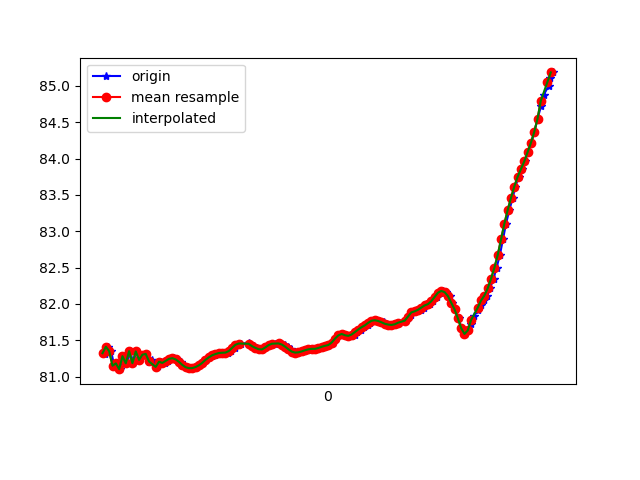

Values plotted in this chart, from the file beside it:
1618183400205, 879063152784310, 81.326645, 14.951188, 90.393364
1618183400215, 879063172015080, 81.32, 14.89, 89.77
1618183400234, 879063191245850, 81.41, 14.97, 90.83
1618183400252, 879063210476620, 81.35, 14.92, 90.3
1618183400270, 879063229707390, 81.15, 14.99, 91.41
1618183400290, 879063248938160, 81.18, 14.94, 90.74
1618183400308, 879063268168930, 81.1, 14.94, 91.44
1618183400327, 879063287399700, 81.28, 14.94, 90.57
1618183400349, 879063306630470, 81.18, 14.9, 91.12
1618183400367, 879063325861240, 81.35, 14.93, 90.46
1618183400385, 879063345092010, 81.18, 14.93, 91.16
1618183400404, 879063364322780, 81.35, 14.95, 90.67
1618183400421, 879063383553550, 81.23, 14.88, 91.21
1618183400443, 879063402784320, 81.3, 14.99, 91.14
1618183400461, 879063422015090, 81.31, 14.93, 90.95
1618183400481, 879063441245860, 81.19, 14.91, 91.4
1618183400499, 879063460600861, 81.22, 14.96, 90.66
1618183400525, 879063479831631, 81.13, 14.9, 91.21
1618183400535, 879063499062401, 81.14, 14.93, 91.24
1618183400555, 879063518293171, 81.2, 14.96, 90.97
1618183400575, 879063537523941, 81.19, 14.96, 91.08
1618183400595, 879063556754711, 81.21, 14.97, 90.98
1618183400613, 879063575985481, 81.24, 14.98, 90.93
1618183400632, 879063595216251, 81.25, 14.98, 90.9
1618183400651, 879063614447021, 81.24, 14.96, 90.88
1618183400674, 879063633677791, 81.2, 14.95, 90.86
1618183400687, 879063652908561, 81.16, 14.93, 90.84
1618183400708, 879063672139331, 81.13, 14.91, 90.81
1618183400729, 879063691370101, 81.12, 14.9, 90.79
1618183400749, 879063710600871, 81.12, 14.89, 90.77
1618183400764, 879063729831641, 81.13, 14.89, 90.74
1618183400786, 879063749062411, 81.15, 14.9, 90.72
1618183400802, 879063768293181, 81.19, 14.9, 90.69
1618183400822, 879063787523951, 81.23, 14.91, 90.66
1618183400841, 879063806754721, 81.26, 14.91, 90.64
1618183400861, 879063825985491, 81.29, 14.92, 90.61
1618183400879, 879063845216261, 81.3, 14.93, 90.59
1618183400898, 879063864447031, 81.31, 14.94, 90.56
1618183400916, 879063883677801, 81.32, 14.95, 90.53
1618183400938, 879063902908571, 81.33, 14.96, 90.49
1618183400955, 879063922139341, 81.33, 14.97, 90.46
1618183400974, 879063941370111, 81.35, 14.98, 90.43
1618183400995, 879063960600881, 81.39, 14.98, 90.4
1618183401013, 879063979831651, 81.44, 14.99, 90.36
1618183401031, 879063999062421, 81.45, 14.99, 90.33
1618183401083, 879064018293191, 81.46, 14.98, 90.3
1618183401085, 879064037523961, 81.45, 14.96, 90.28
1618183401096, 879064056754731, 81.44, 14.96, 90.25
1618183401113, 879064075985501, 81.42, 14.97, 90.23
1618183401128, 879064095216271, 81.4, 14.99, 90.2
1618183401147, 879064114447041, 81.38, 15.01, 90.17
1618183401163, 879064133677811, 81.37, 15.03, 90.15
1618183401186, 879064152908581, 81.4, 15.05, 90.12
1618183401202, 879064172139351, 81.43, 15.07, 90.09
1618183401222, 879064191370121, 81.45, 15.07, 90.08
1618183401239, 879064210600891, 81.45, 15.06, 90.05
1618183401263, 879064229831661, 81.46, 15.05, 90.03
1618183401278, 879064249062431, 81.45, 15.03, 90.01
1618183401298, 879064268293201, 81.44, 15.02, 90
1618183401315, 879064287523971, 81.41, 15.01, 89.99
1618183401337, 879064306754741, 81.37, 15.02, 89.99
... 82 more rows
